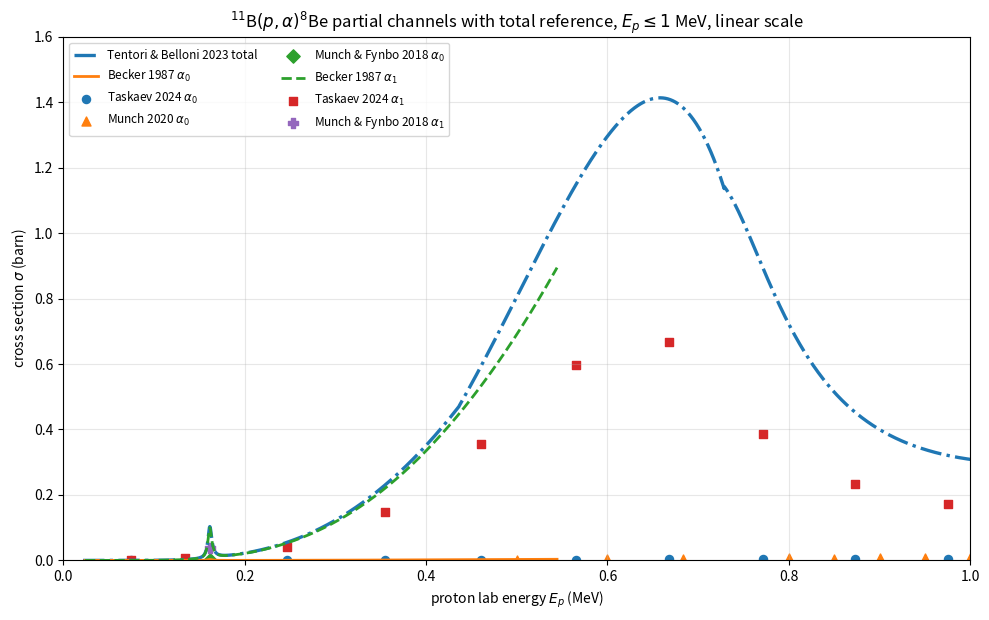
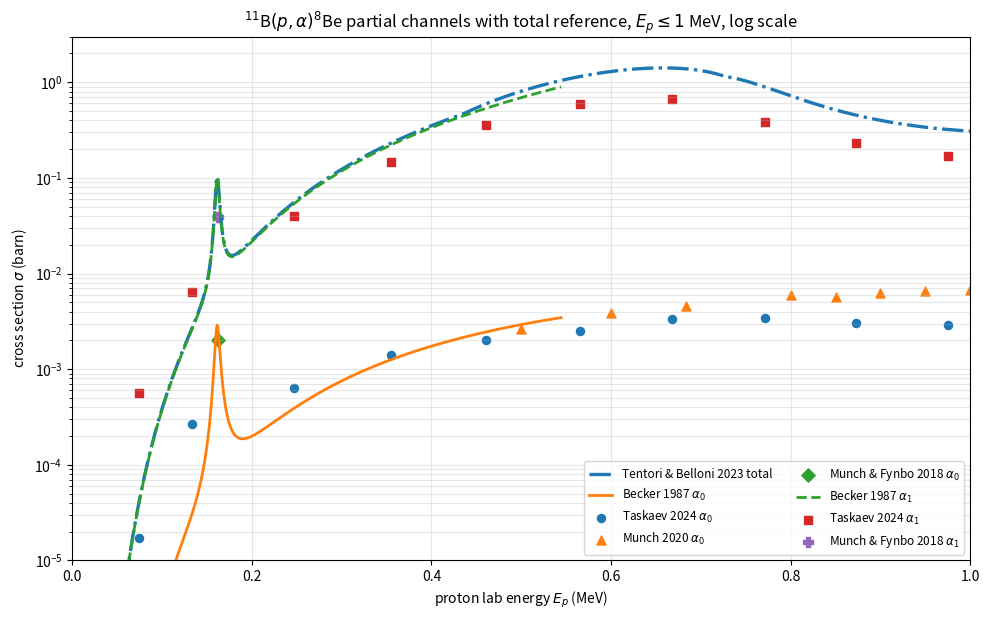

Generate these figures, in order, with matplotlib:
#!/usr/bin/env python3
# -*- coding: utf-8 -*-
"""
plot_p11b_partial_channels_with_tentori_linear_log.py

Plot 11B(p,alpha)8Be partial-channel literature data together with the
Tentori & Belloni 2023 total reference cross-section curve.

Energy axis:
  proton laboratory energy Ep_lab, 0--1 MeV

Outputs:
  p11b_partial_channels_with_tentori_linear.png
  p11b_partial_channels_with_tentori_log.png

Run:
  python3 plot_p11b_partial_channels_with_tentori_linear_log.py

Notes:
  - Becker 1987 alpha0 and alpha1 are partial-channel curves.
  - Taskaev 2024 alpha0 and alpha1 are partial-channel points.
  - Munch 2020 is alpha0 only.
  - Munch & Fynbo 2018 gives the 165-keV resonance alpha0 and alpha1 points.
  - Tentori & Belloni 2023 is a total p-11B fusion cross-section curve.
    It is not an alpha0/alpha1 decomposition.
"""

import os

os.environ.setdefault("MPLCONFIGDIR", "/tmp/matplotlib")

import numpy as np
import matplotlib.pyplot as plt


EG_MEV = 22.589
LAB_TO_CM = 11.0 / 12.0
CM_TO_LAB = 12.0 / 11.0


def sigma_from_sfactor(E_cm_MeV, S_MeV_b):
    """
    Convert S(E) to cross section.

    sigma(E) = S(E) / E * exp[-sqrt(EG/E)]

    E_cm_MeV : center-of-mass energy in MeV
    S_MeV_b  : S(E) in MeV barn
    return   : cross section in barn
    """
    E = np.asarray(E_cm_MeV, dtype=float)
    S = np.asarray(S_MeV_b, dtype=float)

    sigma = np.full_like(E, np.nan, dtype=float)
    mask = E > 0.0
    sigma[mask] = S[mask] / E[mask] * np.exp(-np.sqrt(EG_MEV / E[mask]))
    return sigma


# ----------------------------------------------------------------------
# Becker 1987: partial-channel empirical fits
# ----------------------------------------------------------------------
def becker1987_s_alpha0(E_cm_MeV):
    """
    Becker 1987 alpha0 S(E).

    E_cm_MeV : center-of-mass energy in MeV
    return   : S_alpha0(E) in MeV barn
    """
    E = np.asarray(E_cm_MeV, dtype=float)
    return (
        2.1
        - 1.26 * E
        - 0.14 * E**2
        + 0.69e-3 / ((E - 0.148) ** 2 + 7.13e-6)
    )


def becker1987_s_alpha1(E_cm_MeV):
    """
    Becker 1987 alpha1 S(E).

    E_cm_MeV : center-of-mass energy in MeV
    return   : S_alpha1(E) in MeV barn

    The published alpha1 expression is used only below E_cm = 0.5 MeV.
    """
    E = np.asarray(E_cm_MeV, dtype=float)
    return (
        195.0
        + 241.0 * E
        + 231.0 * E**2
        + 1.76e-2 / ((E - 0.148) ** 2 + 5.52e-6)
    )


# ----------------------------------------------------------------------
# Tentori & Belloni 2023: total reference curve
# ----------------------------------------------------------------------
def tentori2023_s_total(E_cm_MeV):
    """
    Tentori & Belloni 2023 total reference S(E).

    This is the total p-11B fusion cross-section parameterization.
    It is not an alpha0 or alpha1 partial-channel curve.

    The low-energy 148-keV resonance term uses the Nevins-Swain parameters.
    """
    E = np.asarray(E_cm_MeV, dtype=float)
    E_keV = 1000.0 * E
    S = np.full_like(E, np.nan, dtype=float)

    # E <= 0.400 MeV
    C0 = 197.0
    C1 = 0.269
    C2 = 2.54e-4

    # Nevins-Swain 148 keV resonance term
    AL = 1.82e4
    EL = 148.0
    dEL = 2.35

    # 0.400 < E <= 0.668 MeV
    E1_break = 0.400
    E2_break = 0.668
    D0 = 346.0
    D1 = 150.0
    D2 = -59.9
    D5 = -0.460

    # E > 0.668 MeV
    B = 0.381
    A = np.array([1.98e6, 3.89e6, 1.36e6, 3.71e6])
    ER = np.array([640.9, 1211.0, 2340.0, 3294.0])
    dE = np.array([85.5, 414.0, 221.0, 351.0])

    m1 = E <= E1_break
    if np.any(m1):
        x = E_keV[m1]
        S[m1] = C0 + C1 * x + C2 * x**2
        S[m1] += AL / ((x - EL) ** 2 + dEL**2)

    m2 = (E > E1_break) & (E <= E2_break)
    if np.any(m2):
        x = (E_keV[m2] - 400.0) / 100.0
        S[m2] = D0 + D1 * x + D2 * x**2 + D5 * x**5

    m3 = E > E2_break
    if np.any(m3):
        x = E_keV[m3]
        s3 = np.full_like(x, B, dtype=float)
        for Ak, Erk, dek in zip(A, ER, dE):
            s3 += Ak / ((x - Erk) ** 2 + dek**2)
        S[m3] = s3

    return S


def tentori2023_total_cross_section(E_cm_MeV):
    return sigma_from_sfactor(E_cm_MeV, tentori2023_s_total(E_cm_MeV))


# ----------------------------------------------------------------------
# Taskaev 2024: partial-channel points
# Tables 5 and 8, cross sections in mb.
# Energies are average proton energies in the boron layer.
# ----------------------------------------------------------------------
TASKAEV_Ep_keV = np.array([
    75, 134, 247, 355, 461, 565, 668, 771, 873, 975
], dtype=float)

TASKAEV_ALPHA0_mb = np.array([
    0.017, 0.27, 0.64, 1.40, 2.02, 2.53, 3.31, 3.45, 3.04, 2.90
], dtype=float)

TASKAEV_ALPHA1_mb = np.array([
    0.56, 6.4, 40.0, 148.0, 357.0, 598.0, 668.0, 386.0, 234.0, 171.0
], dtype=float)


# ----------------------------------------------------------------------
# Munch 2020: alpha0 points
# Table 1, cross sections in mb.
# ----------------------------------------------------------------------
MUNCH2020_ALPHA0_Ep_keV = np.array([
    500, 600, 683, 800, 850, 900, 950, 1000
], dtype=float)

MUNCH2020_ALPHA0_mb = np.array([
    2.6, 3.9, 4.6, 5.9, 5.7, 6.2, 6.5, 6.7
], dtype=float)


# ----------------------------------------------------------------------
# Munch & Fynbo 2018: 165-keV resonance points
# Recommended cross sections near Ep_lab = 0.162 MeV:
#   sigma(p,alpha0) = 2.03 mb
#   sigma(p,alpha1) = 39 mb
# ----------------------------------------------------------------------
MUNCH2018_Ep_MeV = np.array([0.162], dtype=float)
MUNCH2018_ALPHA0_b = np.array([2.03e-3], dtype=float)
MUNCH2018_ALPHA1_b = np.array([39.0e-3], dtype=float)


def prepare_data():
    ep_max_lab = 1.0

    # Becker partial-channel curves.
    # Becker alpha1 formula is restricted to E_cm < 0.5 MeV.
    e_becker_cm = np.linspace(0.022, 0.499, 2500)
    ep_becker_lab = CM_TO_LAB * e_becker_cm
    sigma_becker_alpha0 = sigma_from_sfactor(e_becker_cm, becker1987_s_alpha0(e_becker_cm))
    sigma_becker_alpha1 = sigma_from_sfactor(e_becker_cm, becker1987_s_alpha1(e_becker_cm))

    # Tentori total curve.
    e_tentori_cm = np.linspace(0.02, LAB_TO_CM * ep_max_lab, 5000)
    ep_tentori_lab = CM_TO_LAB * e_tentori_cm
    sigma_tentori_total = tentori2023_total_cross_section(e_tentori_cm)

    # Taskaev points.
    ep_taskaev_lab = TASKAEV_Ep_keV / 1000.0
    sigma_taskaev_alpha0 = TASKAEV_ALPHA0_mb / 1000.0
    sigma_taskaev_alpha1 = TASKAEV_ALPHA1_mb / 1000.0

    # Munch 2020 alpha0 points.
    ep_munch2020_lab = MUNCH2020_ALPHA0_Ep_keV / 1000.0
    sigma_munch2020_alpha0 = MUNCH2020_ALPHA0_mb / 1000.0

    return {
        "ep_max_lab": ep_max_lab,
        "ep_becker_lab": ep_becker_lab,
        "sigma_becker_alpha0": sigma_becker_alpha0,
        "sigma_becker_alpha1": sigma_becker_alpha1,
        "ep_tentori_lab": ep_tentori_lab,
        "sigma_tentori_total": sigma_tentori_total,
        "ep_taskaev_lab": ep_taskaev_lab,
        "sigma_taskaev_alpha0": sigma_taskaev_alpha0,
        "sigma_taskaev_alpha1": sigma_taskaev_alpha1,
        "ep_munch2020_lab": ep_munch2020_lab,
        "sigma_munch2020_alpha0": sigma_munch2020_alpha0,
    }


def draw_common(data, yscale, output):
    """
    Draw and save one figure.

    yscale:
      "linear" or "log"
    output:
      output PNG filename
    """
    plt.figure(figsize=(10.0, 6.3))

    # Total reference.
    plt.plot(
        data["ep_tentori_lab"],
        data["sigma_tentori_total"],
        linestyle="-.",
        linewidth=2.4,
        label=r"Tentori & Belloni 2023 total"
    )

    # alpha0 data and curve.
    plt.plot(
        data["ep_becker_lab"],
        data["sigma_becker_alpha0"],
        linestyle="-",
        linewidth=2.0,
        label=r"Becker 1987 $\alpha_0$"
    )
    plt.scatter(
        data["ep_taskaev_lab"],
        data["sigma_taskaev_alpha0"],
        marker="o",
        s=34,
        label=r"Taskaev 2024 $\alpha_0$"
    )
    plt.scatter(
        data["ep_munch2020_lab"],
        data["sigma_munch2020_alpha0"],
        marker="^",
        s=42,
        label=r"Munch 2020 $\alpha_0$"
    )
    plt.scatter(
        MUNCH2018_Ep_MeV,
        MUNCH2018_ALPHA0_b,
        marker="D",
        s=46,
        label=r"Munch & Fynbo 2018 $\alpha_0$"
    )

    # alpha1 data and curve.
    plt.plot(
        data["ep_becker_lab"],
        data["sigma_becker_alpha1"],
        linestyle="--",
        linewidth=2.0,
        label=r"Becker 1987 $\alpha_1$"
    )
    plt.scatter(
        data["ep_taskaev_lab"],
        data["sigma_taskaev_alpha1"],
        marker="s",
        s=34,
        label=r"Taskaev 2024 $\alpha_1$"
    )
    plt.scatter(
        MUNCH2018_Ep_MeV,
        MUNCH2018_ALPHA1_b,
        marker="P",
        s=56,
        label=r"Munch & Fynbo 2018 $\alpha_1$"
    )

    if yscale == "log":
        plt.yscale("log")
        plt.ylim(1e-5, 3.0)
        title_suffix = "log scale"
    elif yscale == "linear":
        plt.yscale("linear")
        plt.ylim(0.0, 1.6)
        title_suffix = "linear scale"
    else:
        raise ValueError(f"Unknown yscale: {yscale}")

    plt.xlim(0.0, data["ep_max_lab"])

    plt.xlabel(r"proton lab energy $E_p$ (MeV)")
    plt.ylabel(r"cross section $\sigma$ (barn)")
    plt.title(
        r"$^{11}$B$(p,\alpha)^{8}$Be partial channels "
        rf"with total reference, $E_p \leq 1$ MeV, {title_suffix}"
    )

    plt.grid(True, which="both", alpha=0.3)
    plt.legend(ncol=2, fontsize=8.5)
    plt.tight_layout()

    plt.savefig(output, dpi=300)
    print(f"Saved: {output}")
    plt.close()


def main():
    data = prepare_data()

    draw_common(
        data,
        yscale="linear",
        output="p11b_partial_channels_with_tentori_linear.png"
    )

    draw_common(
        data,
        yscale="log",
        output="p11b_partial_channels_with_tentori_log.png"
    )


if __name__ == "__main__":
    main()
